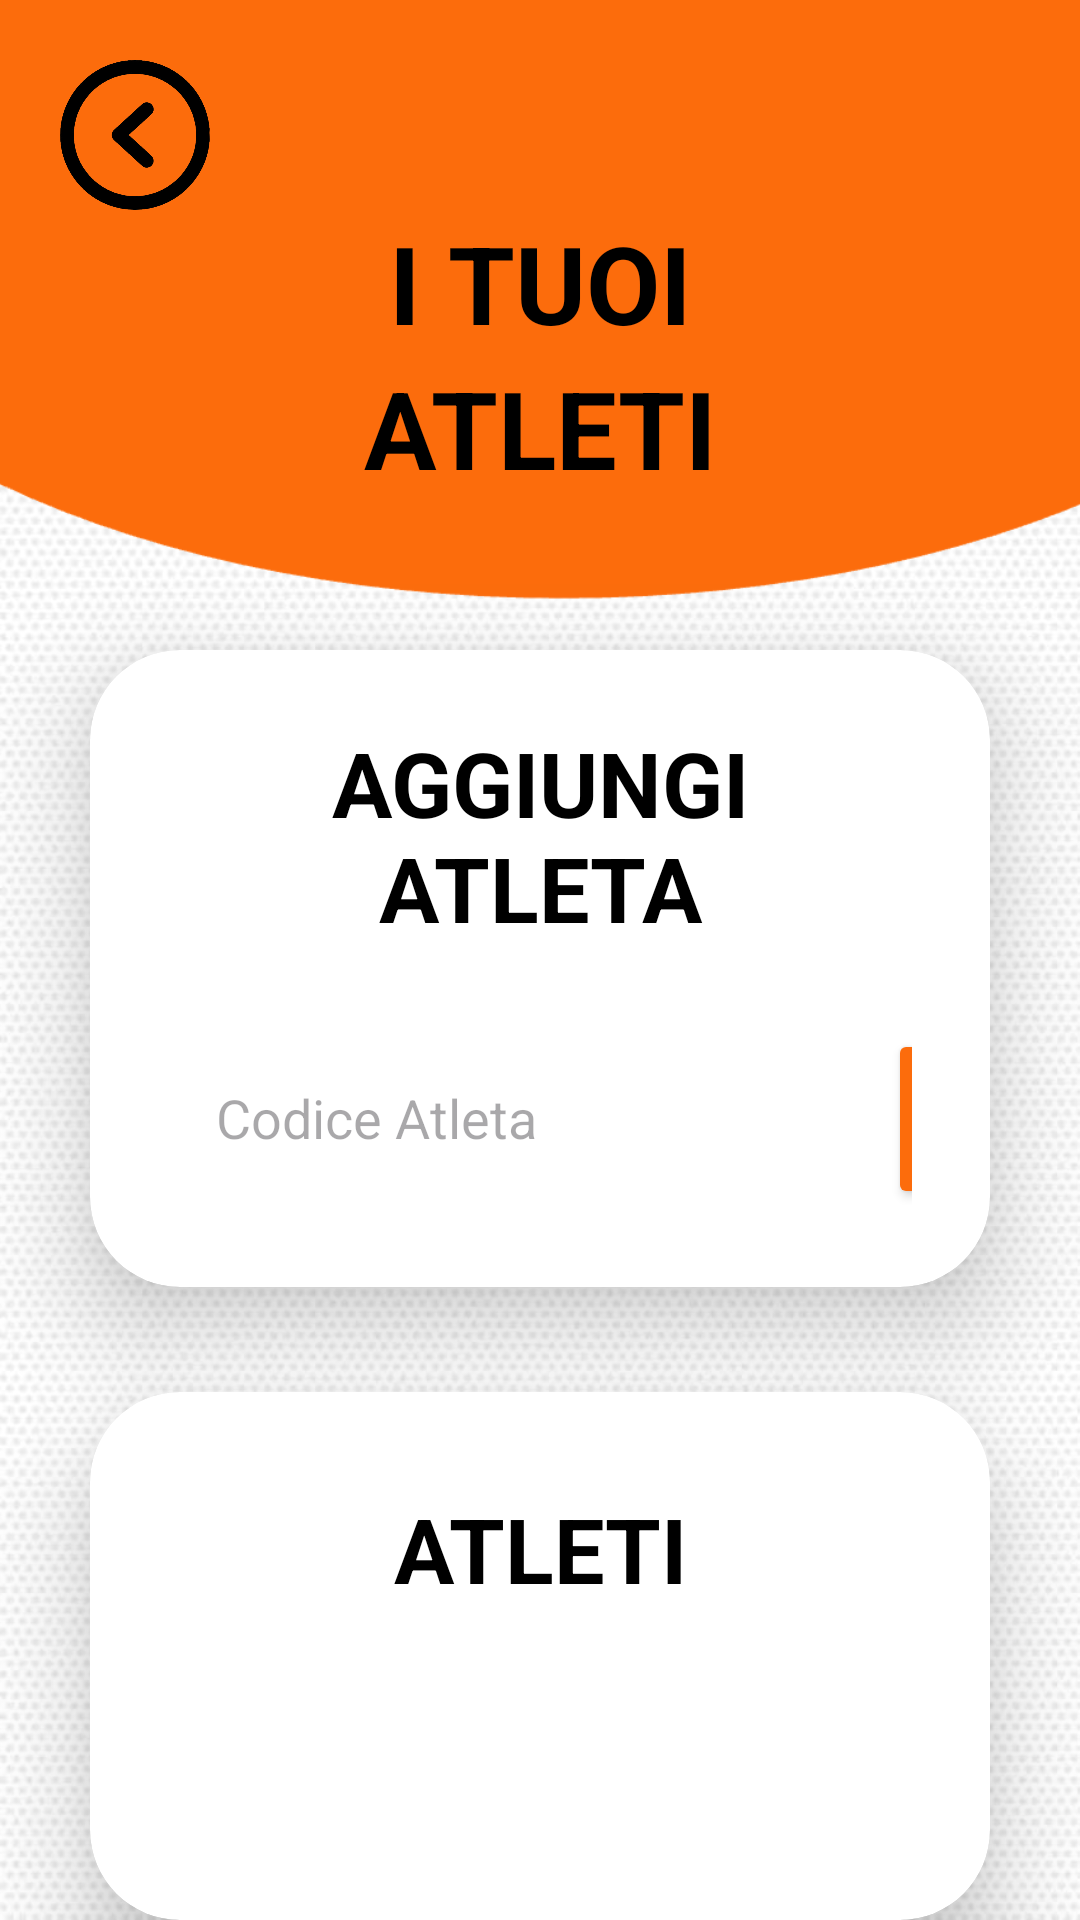

Here is an Android app screen rendered from its layout file. Give the layout XML and the strings, colors and styles it references.
<!-- AndroidManifest.xml: application theme Theme.MonitoraggioFitness -->
<!-- res/layout/activity_my_athletes.xml -->
<?xml version="1.0" encoding="utf-8"?>
<LinearLayout
    xmlns:android="http://schemas.android.com/apk/res/android"
    xmlns:app="http://schemas.android.com/apk/res-auto"
    xmlns:tools="http://schemas.android.com/tools"
    xmlns:card_view="http://schemas.android.com/apk/res-auto"
    android:layout_width="match_parent"
    android:layout_height="match_parent"
    android:orientation="vertical"
    android:gravity="top"
    android:background="@drawable/profile_card_background"
    tools:context=".MyAthletesActivity">

    <ImageButton
        android:id="@+id/indietro"
        android:layout_width="50dp"
        android:layout_height="50dp"
        android:layout_marginStart="20dp"
        android:layout_marginTop="20dp"
        android:clickable="true"
        android:background="@drawable/freccia">
    </ImageButton>

    <TextView
        android:id="@+id/iTuoiText"
        android:layout_width="match_parent"
        android:layout_height="wrap_content"
        android:text="I TUOI"
        android:layout_marginTop="0dp"
        android:textAlignment="center"
        android:textColor="@color/black"
        android:textSize="36sp"
        android:textStyle="bold" />

    <TextView
        android:id="@+id/atletiText"
        android:layout_width="match_parent"
        android:layout_height="wrap_content"
        android:text="ATLETI"
        android:layout_marginTop="0dp"
        android:textAlignment="center"
        android:textColor="@color/black"
        android:textSize="36sp"
        android:textStyle="bold"
        android:layout_marginBottom="50dp"/>

    <androidx.cardview.widget.CardView
        android:layout_width="match_parent"
        android:layout_height="wrap_content"
        android:layout_marginLeft="30dp"
        android:layout_marginRight="30dp"
        android:background="@drawable/custom_edittext"
        app:cardCornerRadius="30dp"
        app:cardElevation="20dp"
        android:layout_marginBottom="35dp">

        <LinearLayout
            android:layout_width="match_parent"
            android:layout_height="wrap_content"
            android:orientation="vertical"
            android:padding="24dp">

            <TextView
                android:id="@+id/aggiungiAtletaText"
                android:layout_width="match_parent"
                android:layout_height="wrap_content"
                android:text="AGGIUNGI ATLETA"
                android:textAlignment="center"
                android:textColor="@color/black"
                android:textSize="30dp"
                android:textStyle="bold"
                android:layout_marginBottom="20dp"/>

            <LinearLayout
                android:layout_width="match_parent"
                android:layout_height="wrap_content"
                android:orientation="horizontal"
                android:padding="2dp">

                <EditText
                    android:id="@+id/codice"
                    android:layout_width="220dp"
                    android:layout_height="50dp"
                    android:layout_marginTop="2dp"
                    android:background="@drawable/custom_edittext"
                    android:hint="Codice Atleta"
                    android:paddingStart="16dp"
                    android:selectAllOnFocus="true"
                    android:textColor="@color/black"
                    android:textColorHighlight="@color/cardview_dark_background" />

                <Space
                    android:layout_width="20dp"
                    android:layout_height="50dp">
                </Space>

                <Button
                    android:id="@+id/aggiungi"
                    android:layout_width="60dp"
                    android:layout_height="60dp"
                    android:backgroundTint="@color/orange"
                    android:text="+"
                    android:layout_marginTop="5dp"
                    android:textSize="25dp"
                    app:cornerRadius="20dp" />

            </LinearLayout>

        </LinearLayout>

    </androidx.cardview.widget.CardView>

    <androidx.cardview.widget.CardView
        android:layout_width="match_parent"
        android:layout_height="wrap_content"
        android:layout_marginLeft="30dp"
        android:layout_marginRight="30dp"
        android:background="@drawable/custom_edittext"
        app:cardCornerRadius="30dp"
        app:cardElevation="20dp">

        <LinearLayout
            android:layout_width="match_parent"
            android:layout_height="wrap_content"
            android:orientation="vertical"
            android:padding="24dp">

            <LinearLayout
                android:layout_width="match_parent"
                android:layout_height="wrap_content"
                android:orientation="vertical"
                android:layout_marginBottom="10dp">

                <TextView
                    android:id="@+id/atleti"
                    android:layout_width="match_parent"
                    android:layout_height="wrap_content"
                    android:textAlignment="center"
                    android:layout_marginBottom="15dp"
                    android:padding="8dp"
                    android:text="ATLETI"
                    android:textColor="@color/black"
                    android:textSize="30dp"
                    android:textStyle="bold">
                </TextView>

                <ScrollView
                    android:layout_width="match_parent"
                    android:layout_height="180dp">

                    <LinearLayout
                        android:layout_width="match_parent"
                        android:layout_height="wrap_content"
                        android:orientation="vertical"
                        android:id="@+id/list">

                    </LinearLayout>

                </ScrollView>

            </LinearLayout>

        </LinearLayout>

    </androidx.cardview.widget.CardView>

    <TextView
        android:id="@+id/result"
        android:layout_width="match_parent"
        android:layout_height="wrap_content"
        android:layout_marginTop="0dp"
        android:layout_marginBottom="20dp"
        android:padding="10dp"
        android:text=""
        android:textAlignment="center"
        android:textColor="@color/orange"
        android:textSize="25sp"
        android:textStyle="bold" />

</LinearLayout>
<!-- resources referenced by this layout -->
<resources>
  <color name="black">#FF000000</color>
  <color name="orange">#fc6c0c</color>
  <!-- drawable freccia: png bitmap (drawable, 50566 bytes) -->
  <!-- drawable profile_card_background: png bitmap (drawable, 717759 bytes) -->
  <style name="Theme.MonitoraggioFitness" parent="Base.Theme.MonitoraggioFitness" />
  <style name="Base.Theme.MonitoraggioFitness" parent="Theme.Material3.DayNight.NoActionBar">
          
          
          <item name="colorPrimary">@color/orange</item>
      </style>
</resources>
